2-way image classification set "dataset_clean" from GitHub (vimalamanickam66/Django-oral-cancer-Ai-ScanMyMouth); label vocabulary: cancerous, normal.

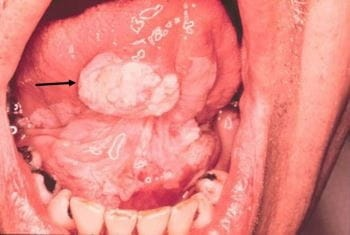
Label: cancerous

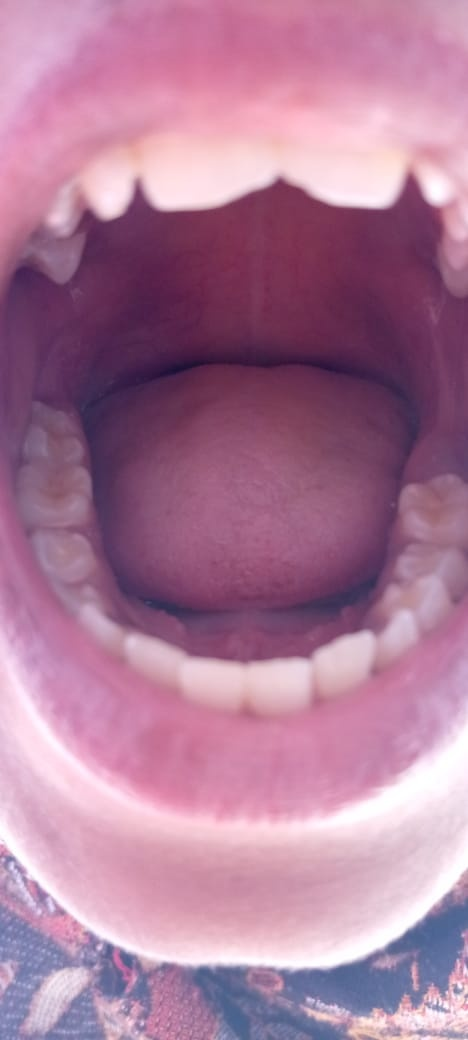
Label: normal

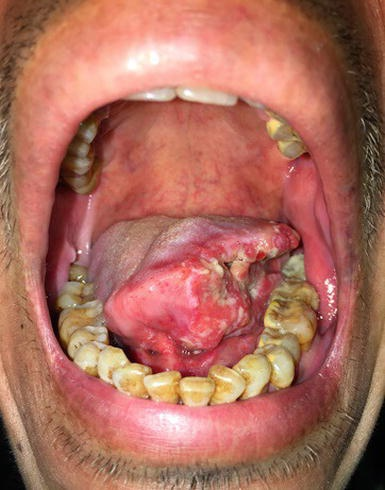
Label: cancerous

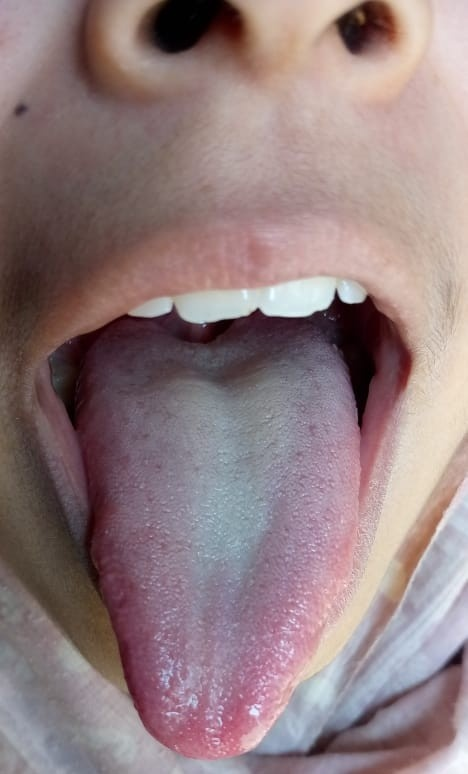
Label: normal

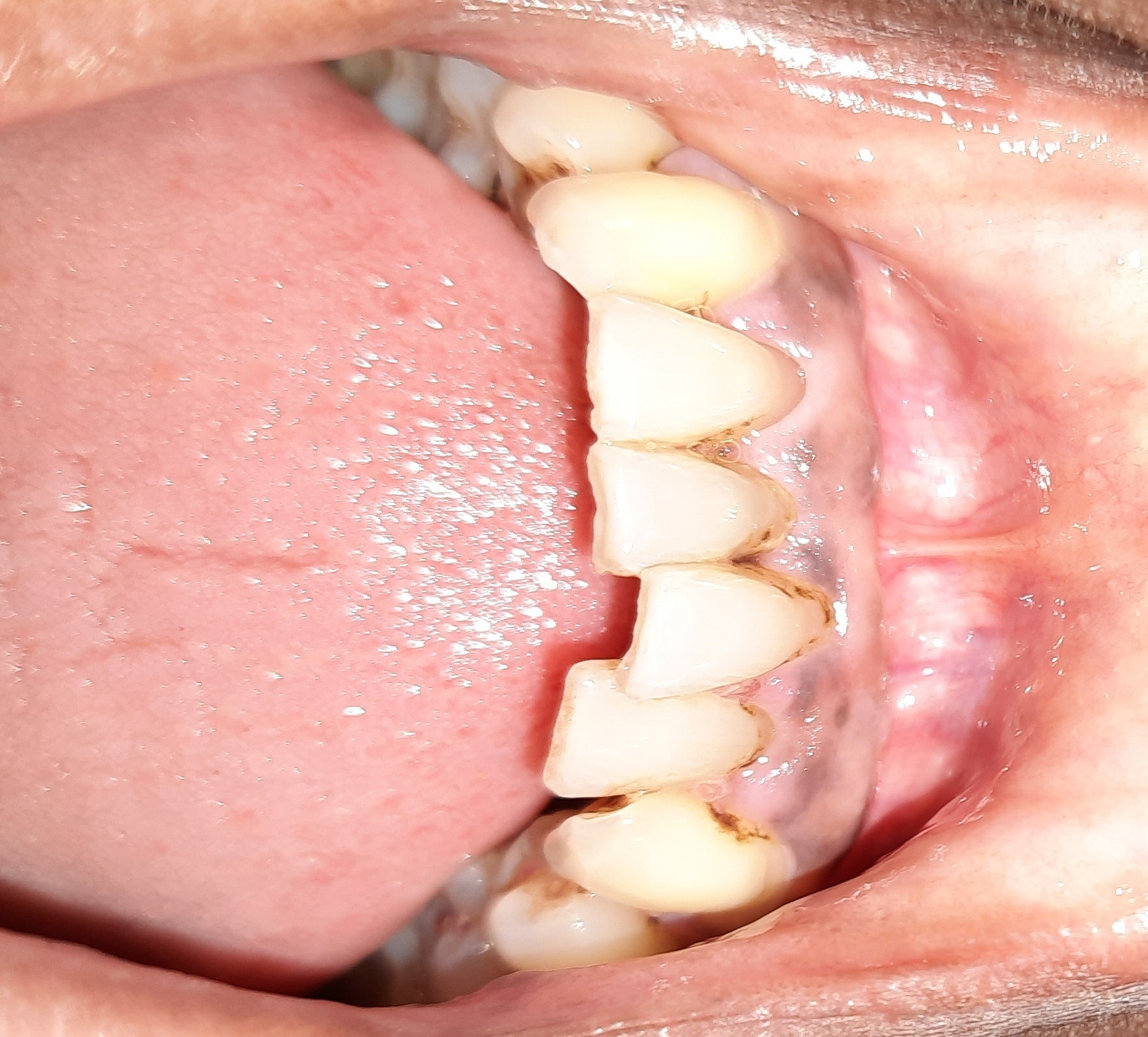
Label: cancerous

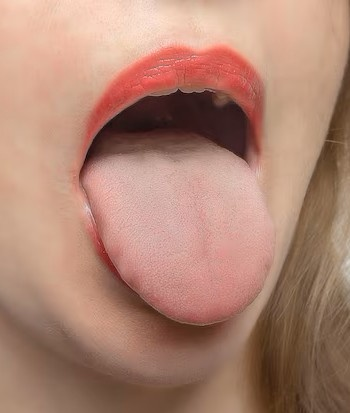
Label: normal
